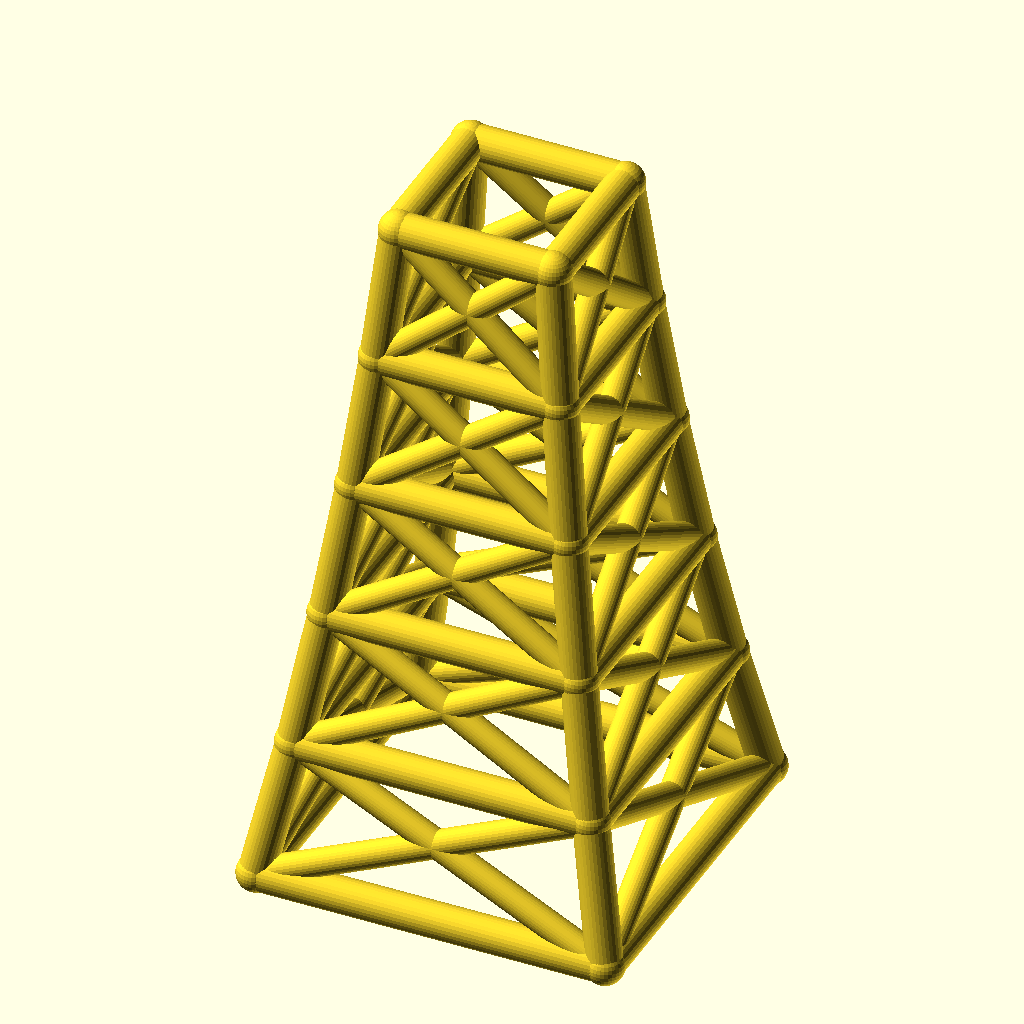
Cell 1: the model at its default parameters.
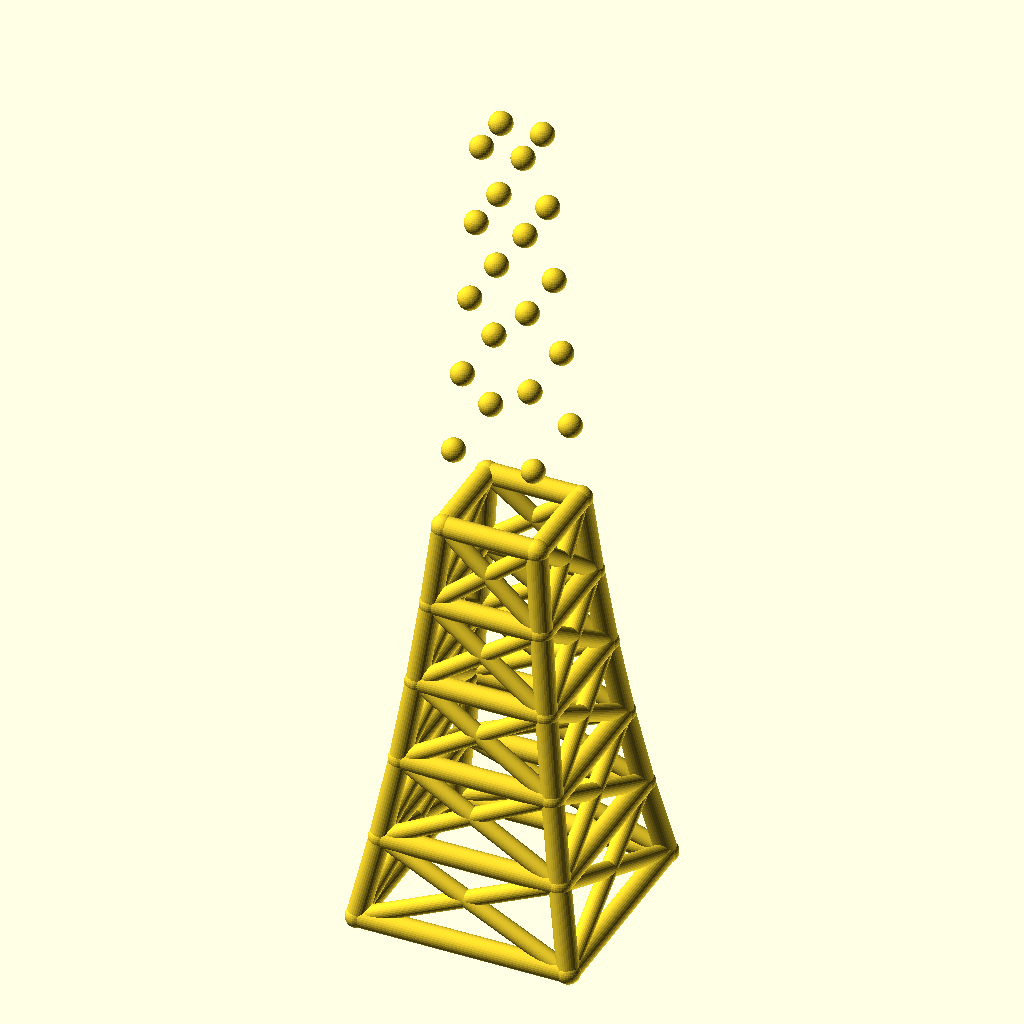
Cell 2: levels = 10 (everything else at default).
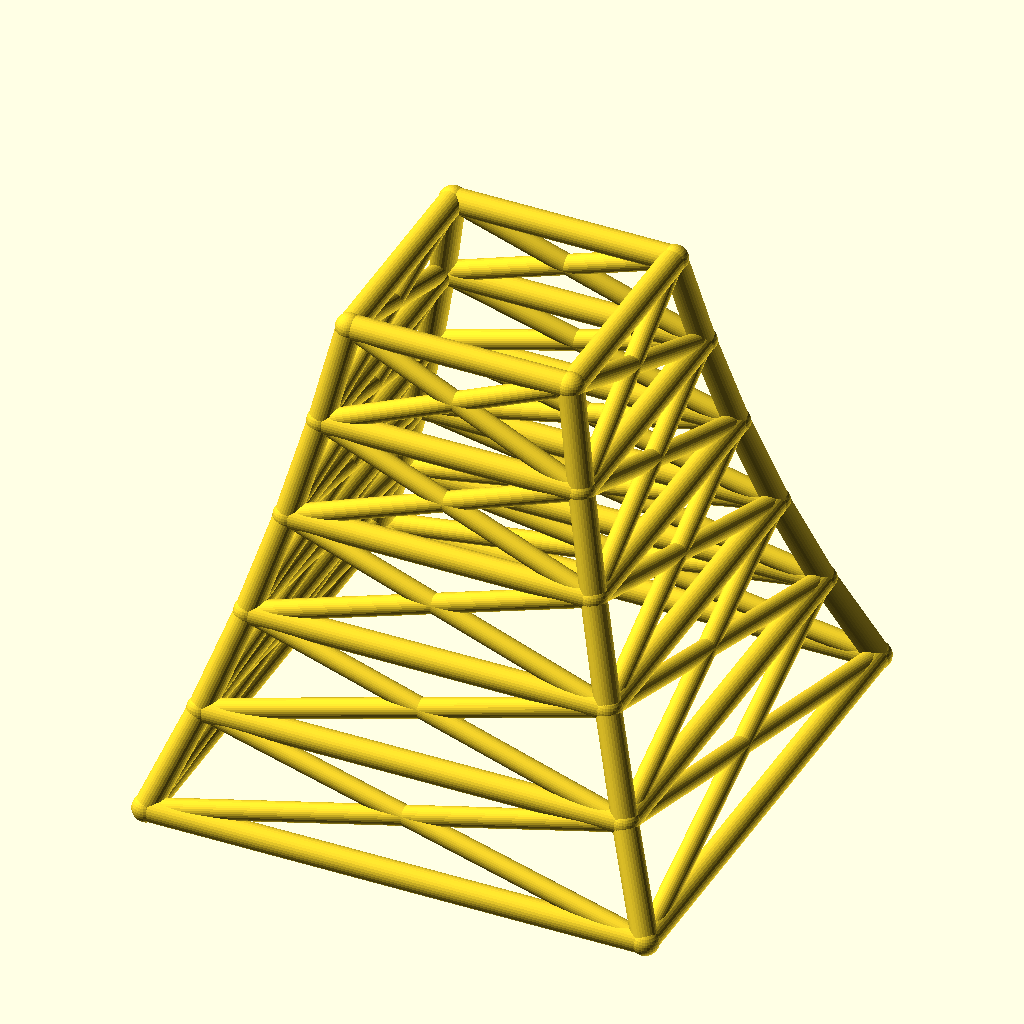
Cell 3: base_w = 180 (everything else at default).
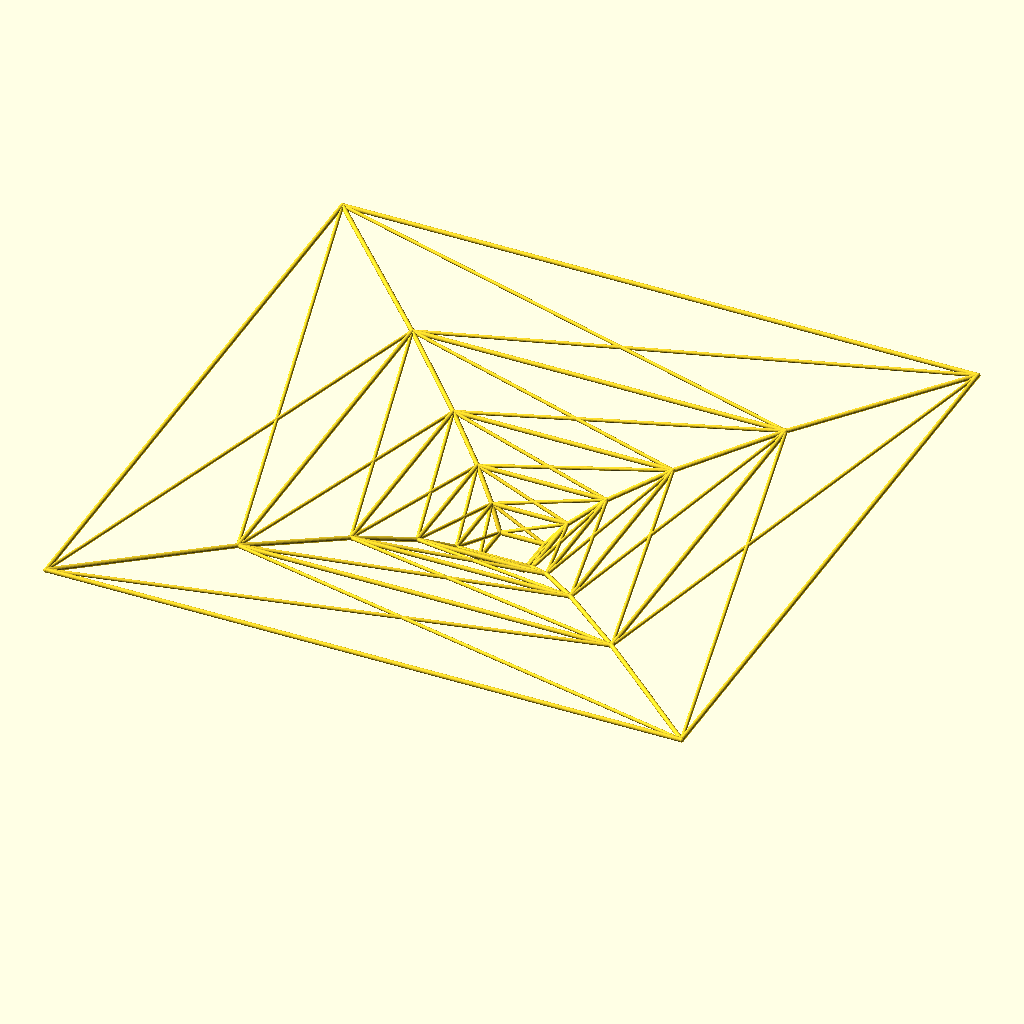
Cell 4 — taper set to 1.7, the other parameters unchanged.
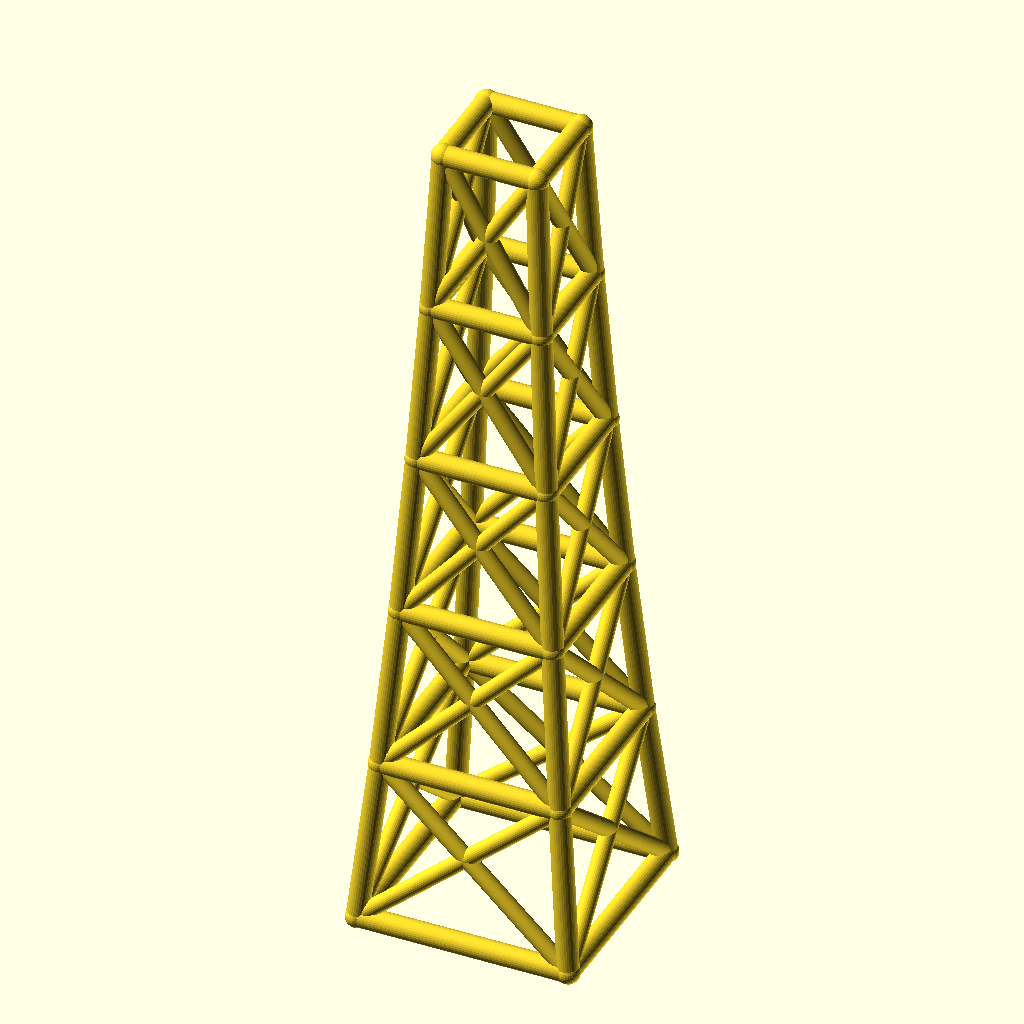
Cell 5 — level_h set to 70, the other parameters unchanged.
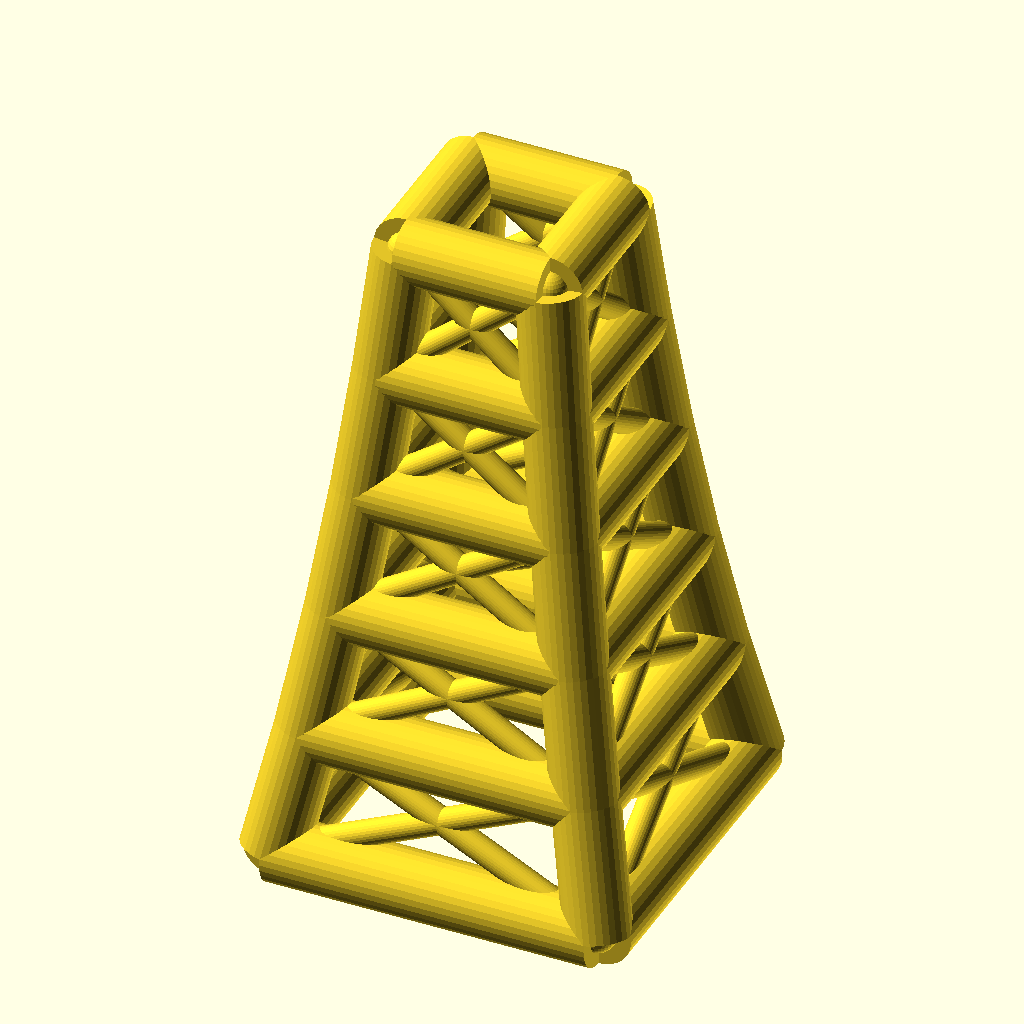
Cell 6: the same model with leg_r = 9.
The same orthographic view direction (rotation 55°, 0°, 25°; colour scheme Cornfield) for every cell, with the view re-fitted per cell, so scale and position can differ between cells.
The OpenSCAD source (optional_data/data/wire2/masttowers/scene_0162.scad):
$fn = 32;

// ----------------------------------------------------------------------
// Tapered four-leg tower: 5 levels, base 90 mm, taper 0.85 per level
// ----------------------------------------------------------------------

// --- parameters (mm) ---
levels = 5;               // number of tower levels
base_w = 90;              // bottom ring width (X and Y)
taper = 0.85;             // ring width multiplier per level
level_h = 35;             // height of one level
leg_r = 4.5;              // leg / ring member radius
brace_r = 3.5;            // diagonal brace radius
joint_r = 4.9;            // joint ball radius

bbox_x = base_w + 2 * joint_r;  // overall X, joints included
bbox_y = base_w + 2 * joint_r;  // overall Y, joints included
bbox_z = levels * level_h + 2 * joint_r;  // overall Z, joints included
leg_d = 2 * leg_r;  // leg / ring stock diameter
brace_d = 2 * brace_r;  // brace stock diameter
joint_d = 2 * joint_r;  // joint ball diameter
top_w = base_w * pow(taper, levels);  // width of the top ring
nodes = [for (lvl = [0 : levels], sx = [-1, 1], sy = [-1, 1]) [sx * base_w * pow(taper, lvl) / 2, sy * base_w * pow(taper, lvl) / 2, lvl * level_h]];

module member(a, b, r) {
  /* round stock from joint a to joint b, ends buried in the joint balls */
  d = b - a;
  length = norm(d);
  translate(a) rotate([0, acos(d[2] / length), atan2(d[1], d[0])])
    cylinder(h = length, r = r);
}

module joint(p, r) {
  /* ball at the joint centre, fatter than every member meeting there */
  translate(p) sphere(r = r);
}

/* members - each call is one graph edge */
member(nodes[0], nodes[4], leg_r);
member(nodes[1], nodes[5], leg_r);
member(nodes[2], nodes[6], leg_r);
member(nodes[3], nodes[7], leg_r);
member(nodes[4], nodes[8], leg_r);
member(nodes[5], nodes[9], leg_r);
member(nodes[6], nodes[10], leg_r);
member(nodes[7], nodes[11], leg_r);
member(nodes[8], nodes[12], leg_r);
member(nodes[9], nodes[13], leg_r);
member(nodes[10], nodes[14], leg_r);
member(nodes[11], nodes[15], leg_r);
member(nodes[12], nodes[16], leg_r);
member(nodes[13], nodes[17], leg_r);
member(nodes[14], nodes[18], leg_r);
member(nodes[15], nodes[19], leg_r);
member(nodes[16], nodes[20], leg_r);
member(nodes[17], nodes[21], leg_r);
member(nodes[18], nodes[22], leg_r);
member(nodes[19], nodes[23], leg_r);
member(nodes[0], nodes[1], leg_r);
member(nodes[2], nodes[3], leg_r);
member(nodes[0], nodes[2], leg_r);
member(nodes[1], nodes[3], leg_r);
member(nodes[4], nodes[5], leg_r);
member(nodes[6], nodes[7], leg_r);
member(nodes[4], nodes[6], leg_r);
member(nodes[5], nodes[7], leg_r);
member(nodes[8], nodes[9], leg_r);
member(nodes[10], nodes[11], leg_r);
member(nodes[8], nodes[10], leg_r);
member(nodes[9], nodes[11], leg_r);
member(nodes[12], nodes[13], leg_r);
member(nodes[14], nodes[15], leg_r);
member(nodes[12], nodes[14], leg_r);
member(nodes[13], nodes[15], leg_r);
member(nodes[16], nodes[17], leg_r);
member(nodes[18], nodes[19], leg_r);
member(nodes[16], nodes[18], leg_r);
member(nodes[17], nodes[19], leg_r);
member(nodes[20], nodes[21], leg_r);
member(nodes[22], nodes[23], leg_r);
member(nodes[20], nodes[22], leg_r);
member(nodes[21], nodes[23], leg_r);
member(nodes[0], nodes[5], brace_r);
member(nodes[1], nodes[4], brace_r);
member(nodes[2], nodes[7], brace_r);
member(nodes[3], nodes[6], brace_r);
member(nodes[0], nodes[6], brace_r);
member(nodes[2], nodes[4], brace_r);
member(nodes[1], nodes[7], brace_r);
member(nodes[3], nodes[5], brace_r);
member(nodes[4], nodes[9], brace_r);
member(nodes[5], nodes[8], brace_r);
member(nodes[6], nodes[11], brace_r);
member(nodes[7], nodes[10], brace_r);
member(nodes[4], nodes[10], brace_r);
member(nodes[6], nodes[8], brace_r);
member(nodes[5], nodes[11], brace_r);
member(nodes[7], nodes[9], brace_r);
member(nodes[8], nodes[13], brace_r);
member(nodes[9], nodes[12], brace_r);
member(nodes[10], nodes[15], brace_r);
member(nodes[11], nodes[14], brace_r);
member(nodes[8], nodes[14], brace_r);
member(nodes[10], nodes[12], brace_r);
member(nodes[9], nodes[15], brace_r);
member(nodes[11], nodes[13], brace_r);
member(nodes[12], nodes[17], brace_r);
member(nodes[13], nodes[16], brace_r);
member(nodes[14], nodes[19], brace_r);
member(nodes[15], nodes[18], brace_r);
member(nodes[12], nodes[18], brace_r);
member(nodes[14], nodes[16], brace_r);
member(nodes[13], nodes[19], brace_r);
member(nodes[15], nodes[17], brace_r);
member(nodes[16], nodes[21], brace_r);
member(nodes[17], nodes[20], brace_r);
member(nodes[18], nodes[23], brace_r);
member(nodes[19], nodes[22], brace_r);
member(nodes[16], nodes[22], brace_r);
member(nodes[18], nodes[20], brace_r);
member(nodes[17], nodes[23], brace_r);
member(nodes[19], nodes[21], brace_r);

/* joint balls */
for (p = nodes) joint(p, joint_r);
Parameter table extracted from the source (name, type, default, range or options):
levels: number, default 5
base_w: number, default 90
taper: number, default 0.85
level_h: number, default 35
leg_r: number, default 4.5
brace_r: number, default 3.5
joint_r: number, default 4.9
